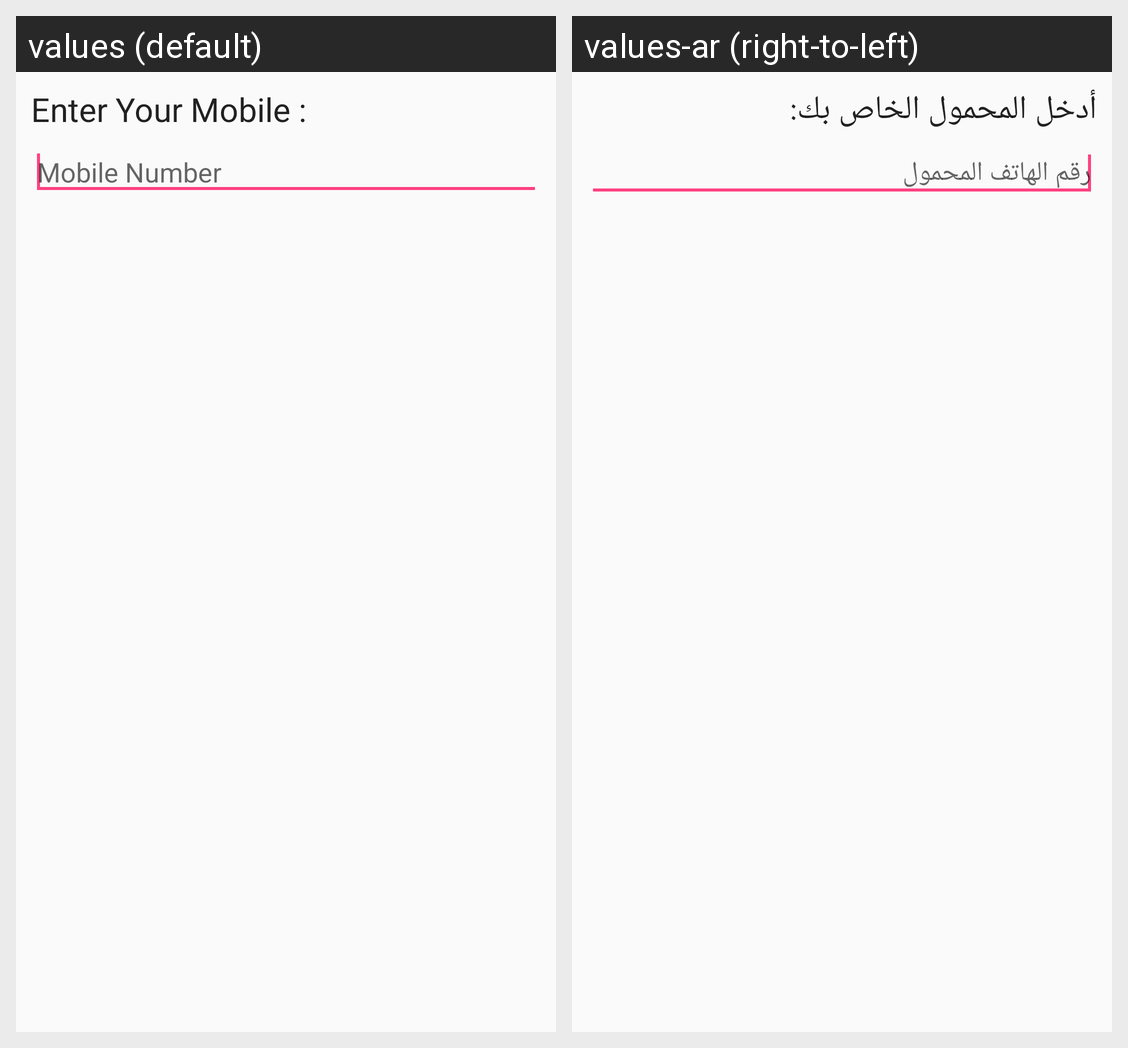

For this localized Android screen grid, give each drawn string resource with its value in every locale shown.
Android screen res/layout/update_mobile_prompt.xml rendered under 2 locales, left to right: values (default), values-ar (right-to-left). Device: Nexus 5 (rendered at 1080×1920; each locale shown at half size, 540×960, under a caption strip naming it); theme AppTheme.
Strings drawn on this screen, with the default value and each locale's value (text and hints the layout hard-codes, and strings that could not be matched under every locale, appear in the picture but are not listed):

enter_your_mobile
  values: Enter Your Mobile :
  values-ar: أدخل المحمول الخاص بك:

mobile_number
  values: Mobile Number
  values-ar: رقم الهاتف المحمول
